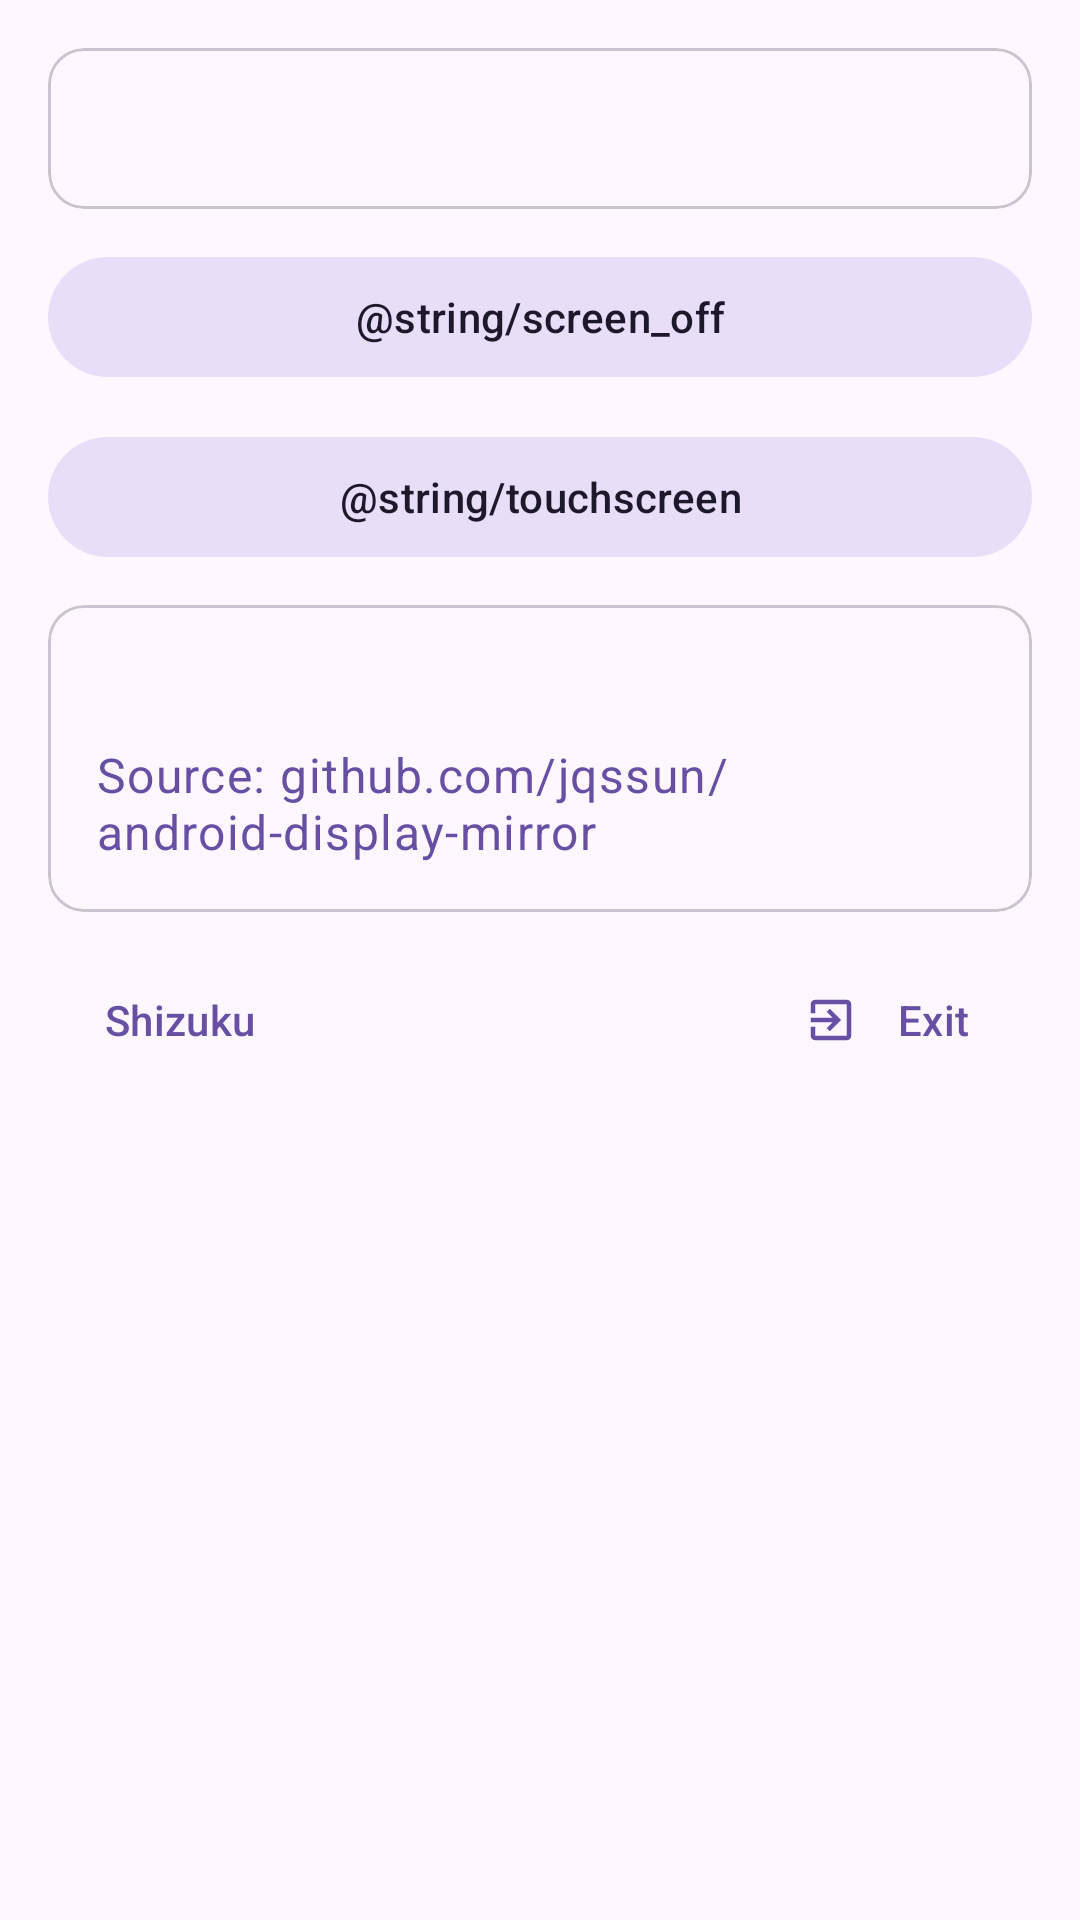

This screen was rendered from an Android layout file. Write that file and the resources it references.
<!-- AndroidManifest.xml: application theme AppTheme -->
<!-- res/layout/fragment_home.xml -->
<?xml version="1.0" encoding="utf-8"?>
<ScrollView xmlns:android="http://schemas.android.com/apk/res/android"
    xmlns:app="http://schemas.android.com/apk/res-auto"
    android:layout_width="match_parent"
    android:layout_height="match_parent">

    <LinearLayout
        android:layout_width="match_parent"
        android:layout_height="wrap_content"
        android:orientation="vertical"
        android:padding="16dp">

        
        <com.google.android.material.card.MaterialCardView
            style="@style/Widget.Material3.CardView.Outlined"
            android:layout_width="match_parent"
            android:layout_height="wrap_content"
            android:layout_marginBottom="12dp">

            <LinearLayout
                android:layout_width="match_parent"
                android:layout_height="wrap_content"
                android:orientation="vertical"
                android:padding="16dp">

                <TextView
                    android:id="@+id/mirrorStatus"
                    android:layout_width="match_parent"
                    android:layout_height="wrap_content"
                    android:textAppearance="?attr/textAppearanceBodyLarge" />

            </LinearLayout>
        </com.google.android.material.card.MaterialCardView>

        
        <com.google.android.material.button.MaterialButton
            android:id="@+id/startBtn"
            android:layout_width="match_parent"
            android:layout_height="wrap_content"
            android:layout_marginBottom="12dp"
            android:text="@string/start"
            android:visibility="gone" />

        
        <com.google.android.material.button.MaterialButton
            android:id="@+id/stopBtn"
            style="@style/Widget.Material3.Button.OutlinedButton"
            android:layout_width="match_parent"
            android:layout_height="wrap_content"
            android:layout_marginBottom="12dp"
            android:text="@string/stop"
            android:visibility="gone" />

        
        <com.google.android.material.button.MaterialButton
            android:id="@+id/screenOffBtn"
            android:layout_width="match_parent"
            android:layout_height="wrap_content"
            android:layout_marginBottom="12dp"
            android:text="@string/screen_off"
            style="@style/Widget.Material3.Button.TonalButton" />

        
        <com.google.android.material.button.MaterialButton
            android:id="@+id/touchScreenBtn"
            android:layout_width="match_parent"
            android:layout_height="wrap_content"
            android:layout_marginBottom="12dp"
            android:text="@string/touchscreen"
            style="@style/Widget.Material3.Button.TonalButton" />

        
        <com.google.android.material.card.MaterialCardView
            android:id="@+id/aboutCard"
            style="@style/Widget.Material3.CardView.Outlined"
            android:layout_width="match_parent"
            android:layout_height="wrap_content"
            android:layout_marginBottom="12dp">

            <LinearLayout
                android:layout_width="match_parent"
                android:layout_height="wrap_content"
                android:orientation="vertical"
                android:padding="16dp">

                <TextView
                    android:id="@+id/versionText"
                    android:layout_width="match_parent"
                    android:layout_height="wrap_content"
                    android:textAppearance="?attr/textAppearanceBodyLarge" />

                <TextView
                    android:id="@+id/websiteLink"
                    android:layout_width="match_parent"
                    android:layout_height="wrap_content"
                    android:layout_marginTop="8dp"
                    android:text="@string/website_label"
                    android:textAppearance="?attr/textAppearanceBodyLarge"
                    android:textColor="?colorPrimary" />
            </LinearLayout>
        </com.google.android.material.card.MaterialCardView>

        
        <LinearLayout
            android:layout_width="match_parent"
            android:layout_height="wrap_content"
            android:orientation="horizontal">

            <com.google.android.material.button.MaterialButton
                android:id="@+id/shizukuBtn"
                android:layout_width="wrap_content"
                android:layout_height="wrap_content"
                android:text="@string/shizuku_permission_status"
                style="@style/Widget.Material3.Button.TextButton" />

            <Space
                android:layout_width="0dp"
                android:layout_height="wrap_content"
                android:layout_weight="1" />

            <com.google.android.material.button.MaterialButton
                android:id="@+id/exitBtn"
                android:layout_width="wrap_content"
                android:layout_height="wrap_content"
                android:text="@string/exit"
                app:icon="@drawable/ic_exit"
                style="@style/Widget.Material3.Button.TextButton" />
        </LinearLayout>

    </LinearLayout>
</ScrollView>
<!-- resources referenced by this layout -->
<resources>
  <!-- drawable ic_exit (drawable) -->
  <vector xmlns:android="http://schemas.android.com/apk/res/android"
      android:width="24dp"
      android:height="24dp"
      android:viewportWidth="24"
      android:viewportHeight="24">
      <path
          android:fillColor="@android:color/white"
          android:pathData="M10.09,15.59L11.5,17l5,-5 -5,-5 -1.41,1.41L12.67,11H3v2h9.67l-2.58,2.59zM19,3H5c-1.11,0 -2,0.9 -2,2v4h2V5h14v14H5v-4H3v4c0,1.1 0.89,2 2,2h14c1.1,0 2,-0.9 2,-2V5c0,-1.1 -0.9,-2 -2,-2z"/>
  </vector>
  <string name="exit">Exit</string>
  <string name="shizuku_permission_status">Shizuku</string>
  <string name="start">Start Sunshine Server</string>
  <string name="stop">Stop</string>
  <string name="website_label">Source: github.com/jqssun/android-display-mirror</string>
  <style name="AppTheme" parent="Theme.Material3.DayNight.NoActionBar">
          <item name="android:statusBarColor">@android:color/transparent</item>
          <item name="android:navigationBarColor">@android:color/transparent</item>
      </style>
</resources>
